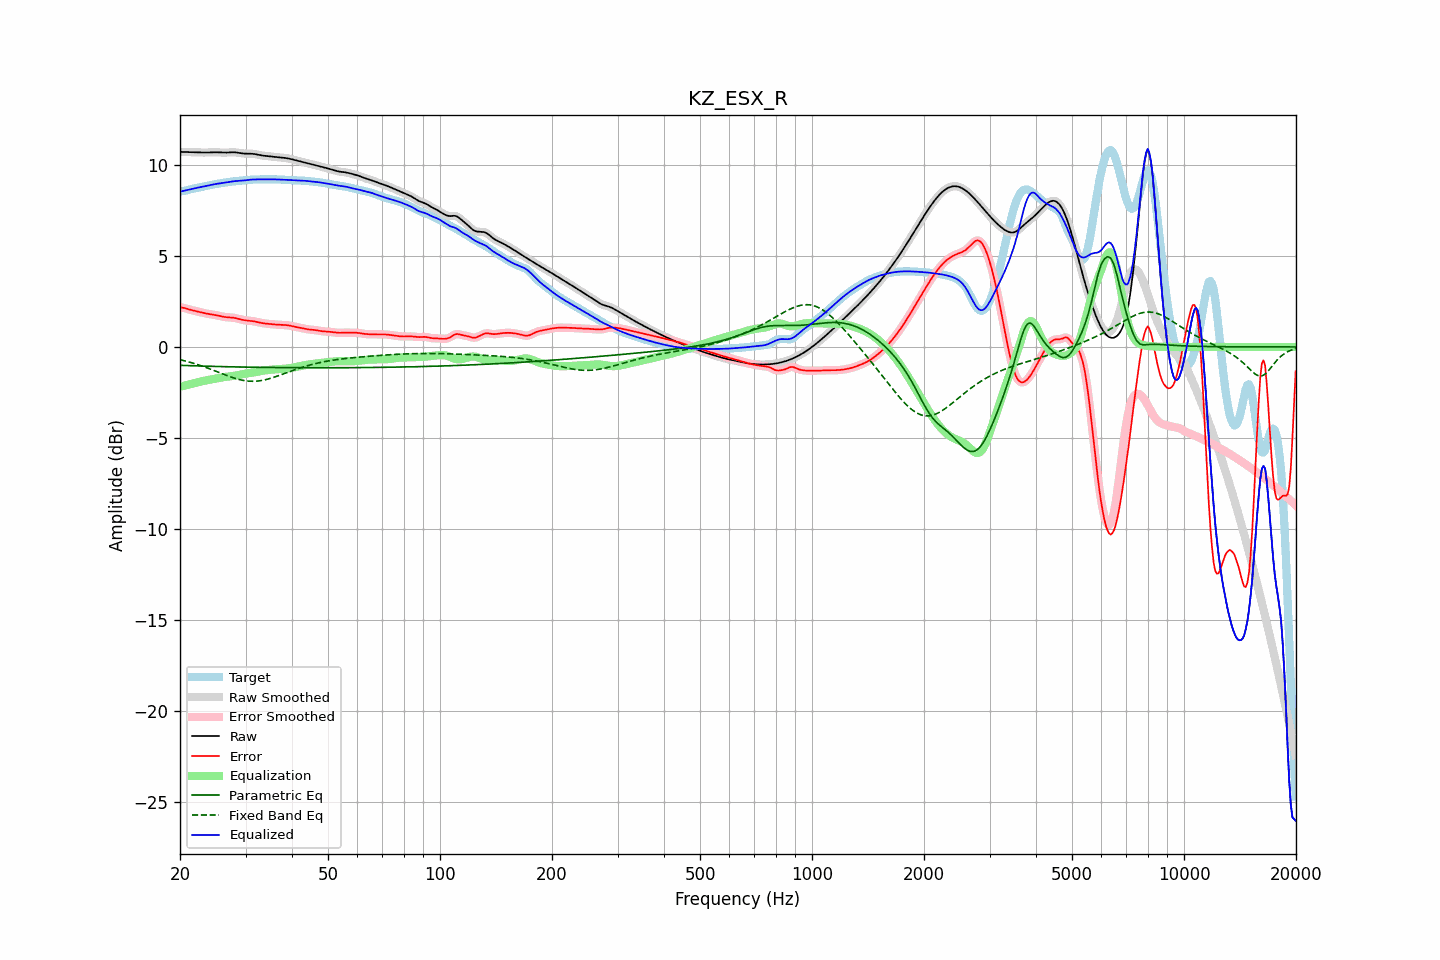

Values plotted in this chart, from the file beside it:
frequency, raw, error, smoothed, error_smoothed, equalization, parametric_eq, fixed_band_eq, equalized_raw, equalized_smoothed, target
20.00, 10.73, 2.18, 10.73, 2.18, -2.19, -1.01, -0.70, 8.54, 8.54, 8.55
20.20, 10.73, 2.17, 10.73, 2.17, -2.17, -1.01, -0.72, 8.56, 8.56, 8.56
20.40, 10.72, 2.15, 10.72, 2.15, -2.15, -1.02, -0.74, 8.58, 8.58, 8.57
20.61, 10.72, 2.14, 10.72, 2.13, -2.12, -1.02, -0.77, 8.59, 8.59, 8.58
20.81, 10.72, 2.11, 10.72, 2.11, -2.10, -1.02, -0.79, 8.61, 8.61, 8.61
21.02, 10.71, 2.08, 10.71, 2.08, -2.08, -1.03, -0.81, 8.63, 8.63, 8.63
21.23, 10.71, 2.05, 10.71, 2.05, -2.06, -1.03, -0.84, 8.65, 8.65, 8.66
21.44, 10.71, 2.03, 10.71, 2.03, -2.03, -1.03, -0.86, 8.67, 8.67, 8.68
21.66, 10.71, 2.01, 10.71, 2.01, -2.01, -1.04, -0.89, 8.70, 8.70, 8.70
21.87, 10.70, 1.99, 10.70, 1.99, -1.99, -1.04, -0.92, 8.72, 8.72, 8.72
22.09, 10.70, 1.97, 10.70, 1.97, -1.96, -1.04, -0.94, 8.74, 8.74, 8.74
22.31, 10.70, 1.94, 10.70, 1.94, -1.94, -1.05, -0.97, 8.76, 8.76, 8.75
22.54, 10.69, 1.92, 10.69, 1.92, -1.92, -1.05, -1.00, 8.77, 8.77, 8.77
22.76, 10.69, 1.90, 10.69, 1.90, -1.90, -1.05, -1.03, 8.79, 8.79, 8.79
22.99, 10.69, 1.88, 10.69, 1.88, -1.88, -1.05, -1.06, 8.81, 8.81, 8.81
23.22, 10.69, 1.86, 10.69, 1.86, -1.86, -1.06, -1.09, 8.82, 8.83, 8.83
23.45, 10.69, 1.84, 10.69, 1.84, -1.84, -1.06, -1.12, 8.84, 8.84, 8.85
23.69, 10.69, 1.82, 10.69, 1.82, -1.83, -1.06, -1.16, 8.86, 8.86, 8.87
23.92, 10.69, 1.81, 10.69, 1.81, -1.81, -1.06, -1.19, 8.88, 8.88, 8.88
24.16, 10.70, 1.80, 10.70, 1.80, -1.80, -1.07, -1.22, 8.90, 8.90, 8.90
24.40, 10.70, 1.78, 10.70, 1.78, -1.78, -1.07, -1.26, 8.92, 8.92, 8.92
24.65, 10.70, 1.77, 10.70, 1.77, -1.76, -1.07, -1.29, 8.94, 8.94, 8.94
24.89, 10.70, 1.75, 10.70, 1.75, -1.75, -1.07, -1.33, 8.96, 8.95, 8.95
25.14, 10.70, 1.73, 10.70, 1.73, -1.73, -1.08, -1.36, 8.97, 8.97, 8.97
25.39, 10.70, 1.71, 10.70, 1.71, -1.71, -1.08, -1.40, 8.98, 8.98, 8.98
25.65, 10.69, 1.69, 10.69, 1.69, -1.69, -1.08, -1.43, 9.00, 9.00, 9.00
25.91, 10.69, 1.68, 10.69, 1.68, -1.68, -1.08, -1.47, 9.01, 9.01, 9.01
26.16, 10.68, 1.66, 10.68, 1.66, -1.66, -1.08, -1.50, 9.02, 9.02, 9.02
26.43, 10.68, 1.64, 10.68, 1.64, -1.65, -1.09, -1.53, 9.03, 9.03, 9.04
26.69, 10.69, 1.63, 10.69, 1.63, -1.64, -1.09, -1.57, 9.05, 9.05, 9.05
26.96, 10.69, 1.63, 10.69, 1.63, -1.63, -1.09, -1.60, 9.06, 9.06, 9.07
27.23, 10.70, 1.62, 10.70, 1.62, -1.62, -1.09, -1.63, 9.08, 9.08, 9.08
27.50, 10.70, 1.62, 10.70, 1.62, -1.61, -1.10, -1.66, 9.09, 9.09, 9.09
27.77, 10.70, 1.61, 10.70, 1.61, -1.60, -1.10, -1.69, 9.11, 9.11, 9.10
28.05, 10.70, 1.59, 10.70, 1.59, -1.59, -1.10, -1.72, 9.12, 9.12, 9.11
28.33, 10.69, 1.57, 10.69, 1.57, -1.57, -1.10, -1.75, 9.12, 9.12, 9.12
28.62, 10.68, 1.55, 10.68, 1.55, -1.55, -1.10, -1.77, 9.13, 9.13, 9.13
28.90, 10.66, 1.53, 10.66, 1.53, -1.53, -1.10, -1.80, 9.13, 9.13, 9.13
29.19, 10.65, 1.51, 10.65, 1.51, -1.51, -1.11, -1.82, 9.14, 9.14, 9.14
29.48, 10.64, 1.49, 10.64, 1.49, -1.49, -1.11, -1.84, 9.14, 9.15, 9.15
29.78, 10.63, 1.47, 10.63, 1.47, -1.48, -1.11, -1.85, 9.15, 9.15, 9.16
30.08, 10.63, 1.46, 10.63, 1.46, -1.46, -1.11, -1.86, 9.16, 9.16, 9.17
30.38, 10.63, 1.45, 10.63, 1.45, -1.45, -1.11, -1.88, 9.18, 9.18, 9.18
30.68, 10.63, 1.44, 10.63, 1.44, -1.44, -1.11, -1.88, 9.19, 9.19, 9.19
30.99, 10.63, 1.43, 10.63, 1.43, -1.43, -1.12, -1.89, 9.20, 9.20, 9.19
31.30, 10.62, 1.42, 10.62, 1.42, -1.42, -1.12, -1.89, 9.20, 9.20, 9.20
31.61, 10.61, 1.41, 10.61, 1.41, -1.40, -1.12, -1.89, 9.21, 9.21, 9.20
31.93, 10.60, 1.39, 10.60, 1.39, -1.39, -1.12, -1.89, 9.21, 9.21, 9.21
32.24, 10.58, 1.37, 10.58, 1.37, -1.37, -1.12, -1.88, 9.21, 9.21, 9.21
32.57, 10.56, 1.35, 10.56, 1.35, -1.35, -1.12, -1.87, 9.21, 9.21, 9.21
32.89, 10.54, 1.33, 10.54, 1.33, -1.33, -1.12, -1.86, 9.21, 9.21, 9.21
33.22, 10.53, 1.31, 10.53, 1.31, -1.32, -1.12, -1.84, 9.21, 9.21, 9.21
33.55, 10.51, 1.30, 10.51, 1.30, -1.30, -1.13, -1.83, 9.21, 9.21, 9.22
33.89, 10.50, 1.29, 10.50, 1.29, -1.29, -1.13, -1.81, 9.22, 9.22, 9.22
34.23, 10.49, 1.28, 10.49, 1.28, -1.28, -1.13, -1.78, 9.22, 9.22, 9.22
34.57, 10.49, 1.27, 10.49, 1.27, -1.27, -1.13, -1.76, 9.22, 9.22, 9.22
34.92, 10.48, 1.26, 10.48, 1.26, -1.26, -1.13, -1.74, 9.22, 9.22, 9.22
35.27, 10.47, 1.25, 10.47, 1.25, -1.25, -1.13, -1.71, 9.22, 9.22, 9.22
35.62, 10.46, 1.24, 10.46, 1.24, -1.24, -1.13, -1.68, 9.22, 9.22, 9.22
35.97, 10.45, 1.23, 10.45, 1.23, -1.24, -1.13, -1.65, 9.21, 9.21, 9.21
... 635 more rows
